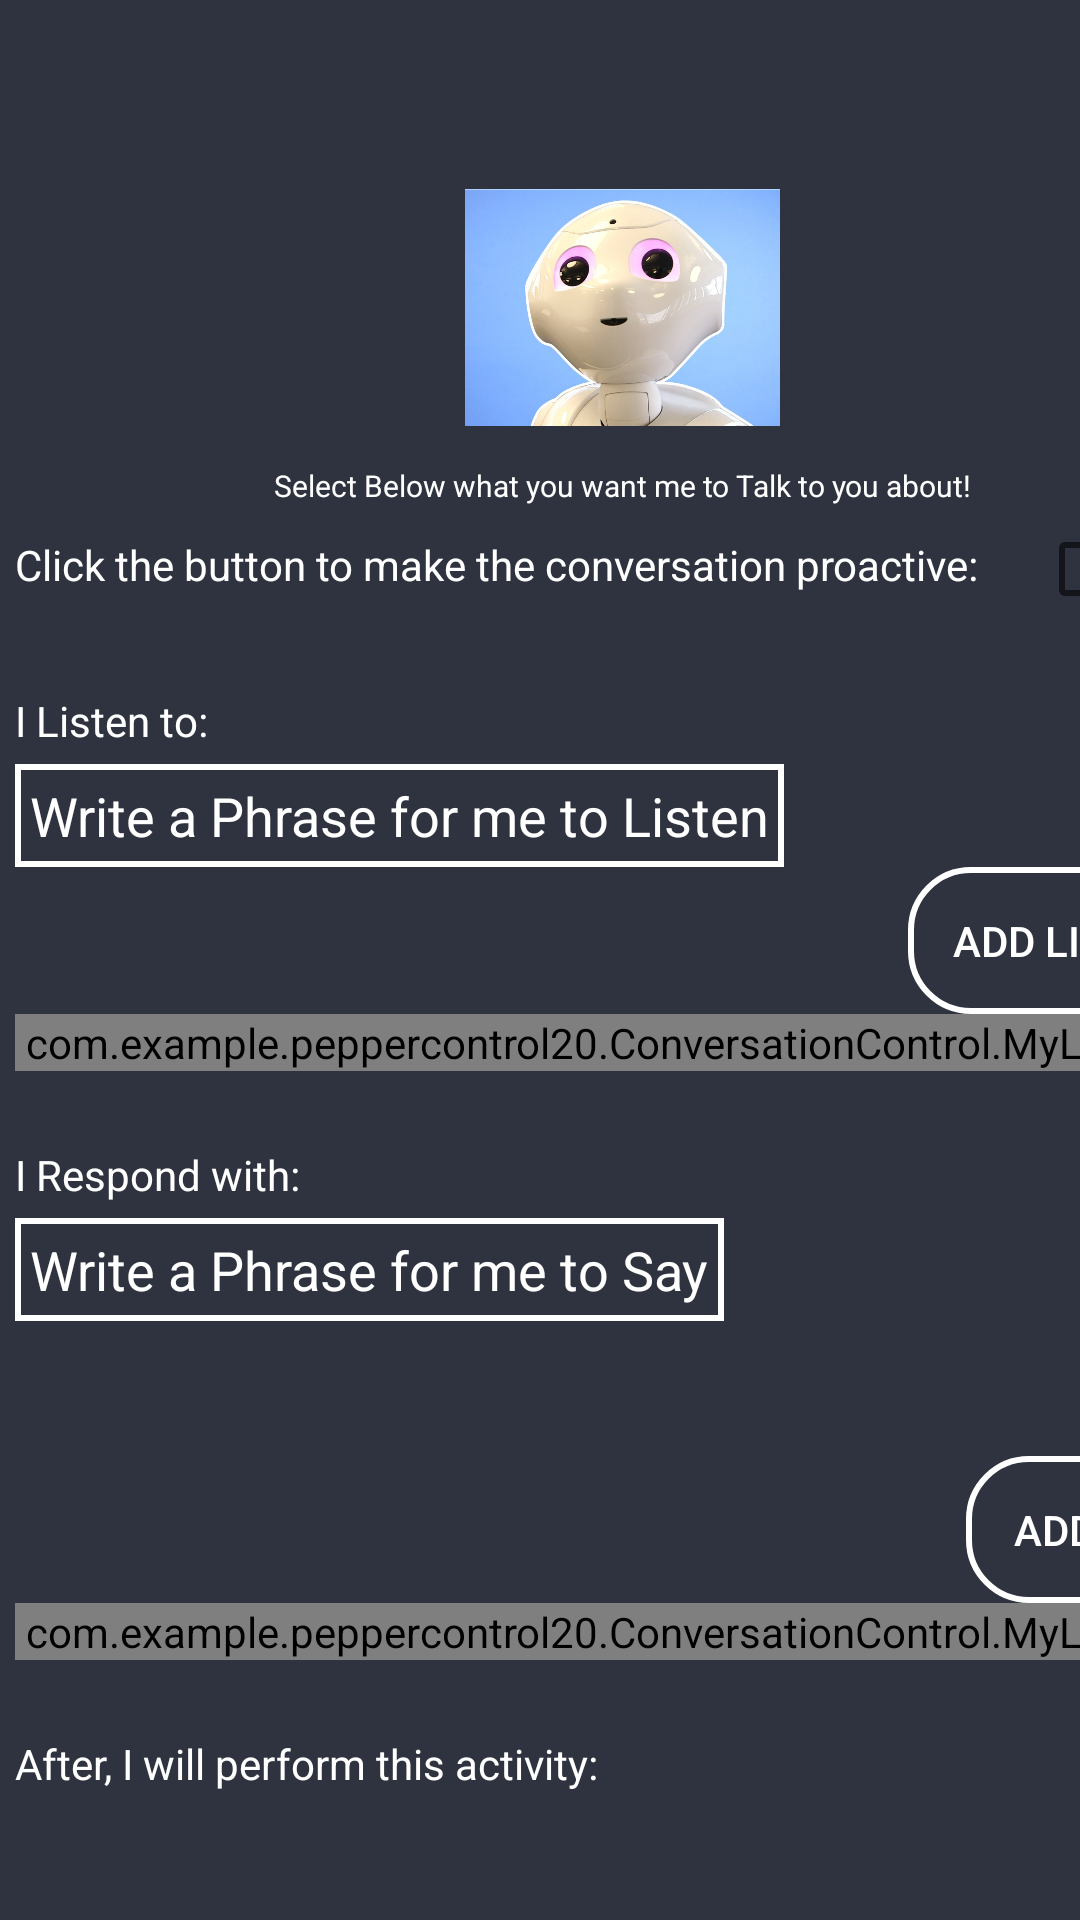

Reconstruct the res/layout file that produces this screen, plus the resources it refers to.
<!-- AndroidManifest.xml: application theme AppTheme -->
<!-- res/layout/edit_popup.xml -->
<?xml version="1.0" encoding="utf-8"?>
<android.support.v4.widget.NestedScrollView xmlns:android="http://schemas.android.com/apk/res/android"
    android:layout_width="415dp"
    android:layout_height="fill_parent"
    android:layout_gravity="center"
    android:background="@color/colorPrimaryDark"
    android:fillViewport="true"
    android:orientation="vertical">

    <LinearLayout
        android:id="@+id/popup_element"
        android:layout_width="415dp"
        android:layout_height="match_parent"
        android:background="@color/colorPrimaryDark"
        android:orientation="vertical"
        android:padding="5dp">

        <Button
            android:id="@+id/x-button"
            android:layout_width="30dp"
            android:layout_height="30dp"
            android:layout_gravity="end"
            android:background="@drawable/circlebackground"
            android:gravity="center"
            android:text="X"
            android:textColor="@color/white"
            android:textStyle="bold" />

        <LinearLayout
            android:layout_width="match_parent"
            android:layout_height="wrap_content"
            android:orientation="vertical">

            <ImageView
                android:layout_width="105dp"
                android:layout_height="105dp"
                android:layout_gravity="center"
                android:layout_marginTop="15dp"
                android:src="@drawable/pepper_photo" />

            <TextView
                android:layout_width="match_parent"
                android:layout_height="match_parent"
                android:gravity="center"
                android:text="Select Below what you want me to Talk to you about!"
                android:textColor="@color/white"
                android:textSize="10dp" />


        </LinearLayout>

        <LinearLayout
            android:layout_width="match_parent"
            android:layout_height="wrap_content"
            android:layout_marginTop="5dp"
            android:orientation="horizontal">

            <TextView
                android:layout_width="wrap_content"
                android:layout_height="wrap_content"
                android:layout_gravity="left"
                android:paddingTop="5dp"
                android:text="Click the button to make the conversation proactive:"
                android:textColor="@color/white" />

            <CheckBox
                android:id="@+id/proactiveButton"
                android:layout_width="wrap_content"
                android:layout_height="wrap_content"
                android:layout_gravity="right"
                android:layout_marginLeft="20dp"
                android:gravity="center" />
        </LinearLayout>

        <LinearLayout
            android:id="@+id/proactiveEngagementLayout"
            android:layout_width="match_parent"
            android:layout_height="wrap_content"
            android:layout_marginTop="25dp"
            android:orientation="vertical"
            android:visibility="gone">

            <TextView
                android:layout_width="wrap_content"
                android:layout_height="wrap_content"
                android:paddingBottom="5dp"
                android:text="I Engage with:"
                android:textColor="@color/white" />

            <EditText
                android:id="@+id/proactiveEngagement"
                android:layout_width="wrap_content"
                android:layout_height="wrap_content"
                android:layout_gravity="left"

                android:background="@drawable/editbuttonshape"
                android:hint="Write a Phrase for me to Listen"
                android:textColor="@color/white"

                android:textColorHint="@color/white" />
        </LinearLayout>

        <LinearLayout
            android:id="@id/editLayout"
            android:layout_width="match_parent"
            android:layout_height="wrap_content"
            android:layout_marginTop="25dp"
            android:orientation="vertical">

            <TextView
                android:layout_width="wrap_content"
                android:layout_height="wrap_content"
                android:paddingBottom="5dp"
                android:text="I Listen to:"
                android:textColor="@color/white" />

            <EditText
                android:id="@+id/editTextListen"
                android:layout_width="wrap_content"
                android:layout_height="wrap_content"
                android:layout_gravity="left"

                android:background="@drawable/editbuttonshape"
                android:hint="Write a Phrase for me to Listen"
                android:textColor="@color/white"

                android:textColorHint="@color/white" />


            <Button
                android:id="@+id/listenButton"
                android:layout_width="wrap_content"
                android:layout_height="wrap_content"
                android:layout_gravity="right"
                android:background="@drawable/buttonshape"
                android:text="Add Listen"
                android:textColor="@color/white" />

            <com.example.peppercontrol20.ConversationControl.MyListView
                android:id="@+id/listViewListen"
                android:layout_width="match_parent"
                android:layout_height="wrap_content"

                android:textColor="@color/white"
                android:textColorHint="@color/white" />
        </LinearLayout>

        <LinearLayout
            android:id="@id/editLayout2"
            android:layout_width="match_parent"
            android:layout_height="wrap_content"
            android:layout_marginTop="25dp"
            android:orientation="vertical">

            <TextView
                android:layout_width="wrap_content"
                android:layout_height="wrap_content"
                android:paddingBottom="5dp"
                android:text="I Respond with:"
                android:textColor="@color/white" />

            <LinearLayout
                android:layout_width="300dp"
                android:layout_height="wrap_content">

                <EditText
                    android:id="@+id/editTextSay"
                    android:layout_width="wrap_content"
                    android:layout_height="wrap_content"
                    android:layout_gravity="left"
                    android:background="@drawable/editbuttonshape"
                    android:gravity="left"
                    android:hint="Write a Phrase for me to Say"
                    android:textColor="@color/white"

                    android:textColorHint="@color/white" />


            </LinearLayout>

            <Button
                android:id="@+id/saySound"
                android:layout_width="25dp"
                android:layout_height="25dp"
                android:layout_alignParentEnd="true"
                android:layout_gravity="right"
                android:layout_marginRight="20dp"
                android:layout_marginBottom="20dp"
                android:background="@drawable/sound" />

            <Button
                android:id="@+id/sayButton"
                android:layout_width="wrap_content"
                android:layout_height="wrap_content"
                android:layout_gravity="right"
                android:background="@drawable/buttonshape"
                android:text="Add Say"
                android:textColor="@color/white" />

            <com.example.peppercontrol20.ConversationControl.MyListView
                android:id="@+id/listViewSay"
                android:layout_width="match_parent"
                android:layout_height="wrap_content"
                android:textColor="@color/white" />
        </LinearLayout>

        <LinearLayout
            android:id="@id/editLayout2"
            android:layout_width="match_parent"
            android:layout_height="wrap_content"
            android:layout_marginTop="25dp"
            android:orientation="vertical">

            <TextView
                android:layout_width="wrap_content"
                android:layout_height="wrap_content"
                android:paddingBottom="5dp"
                android:text="After, I will perform this activity:"
                android:textColor="@color/white" />

            <Spinner
                android:id="@+id/spinnerActivity"
                android:layout_width="wrap_content"
                android:layout_height="wrap_content"
                android:layout_gravity="end"
                android:backgroundTint="@color/white"

                android:gravity="top"
                android:textColor="@color/white"
                android:textColorHint="@color/white" />


        </LinearLayout>

        <LinearLayout
            android:id="@+id/videoLayout"
            android:layout_width="match_parent"
            android:layout_height="wrap_content"
            android:layout_marginTop="25dp"
            android:orientation="vertical"
            android:visibility="gone">

            <TextView
                android:layout_width="wrap_content"
                android:layout_height="wrap_content"
                android:paddingBottom="5dp"
                android:text="Add videos for this conversation"
                android:textColor="@color/white" />

            <Button
                android:id="@+id/addVideoButton"
                android:layout_width="wrap_content"
                android:layout_height="wrap_content"
                android:layout_gravity="right"
                android:background="@drawable/buttonshape"
                android:text="Add Video"
                android:textColor="@color/white" />

            <com.example.peppercontrol20.ConversationControl.MyListView
                android:id="@+id/listViewVideo"
                android:layout_width="match_parent"
                android:layout_height="wrap_content"
                android:textColor="@color/white"

                />
        </LinearLayout>


        <LinearLayout
            android:id="@+id/photoLayout"
            android:layout_width="match_parent"
            android:layout_height="wrap_content"
            android:layout_marginTop="25dp"
            android:orientation="vertical"
            android:visibility="gone">

            <TextView
                android:layout_width="wrap_content"
                android:layout_height="wrap_content"
                android:paddingBottom="5dp"
                android:text="Add Photos for this conversation"
                android:textColor="@color/white" />

            <Button
                android:id="@+id/addPhotoButton"
                android:layout_width="wrap_content"
                android:layout_height="wrap_content"
                android:layout_gravity="right"
                android:background="@drawable/buttonshape"
                android:text="Add Photo"
                android:textColor="@color/white" />

            <com.example.peppercontrol20.ConversationControl.MyListView
                android:id="@+id/listViewPhoto"
                android:layout_width="match_parent"
                android:layout_height="wrap_content"
                android:textColor="@color/white"

                />

            <ImageView
                android:id="@+id/testImage"
                android:layout_width="200dp"
                android:layout_height="150dp" />
        </LinearLayout>

        <Button
            android:id="@+id/save_popup"
            android:layout_width="wrap_content"
            android:layout_height="wrap_content"
            android:layout_gravity="center_horizontal"
            android:layout_marginTop="15dp"
            android:background="@drawable/buttonshape"
            android:text="SAVE"
            android:textColor="@color/white" />
    </LinearLayout>

</android.support.v4.widget.NestedScrollView>
<!-- resources referenced by this layout -->
<resources>
  <color name="colorPrimaryDark">#2F333F</color>
  <color name="white">#FFFFFF</color>
  <!-- drawable buttonshape (drawable) -->
  <?xml version="1.0" encoding="utf-8"?>
  <shape xmlns:android="http://schemas.android.com/apk/res/android">
      <stroke android:color="@color/white" android:width="2dp"/>
          <corners android:radius="20dp"/>
          <padding android:top="15dp" android:bottom="15dp" android:left="15dp" android:right="15dp"/>
  </shape>
  <!-- drawable circlebackground (drawable) -->
  <?xml version="1.0" encoding="utf-8"?>
  <shape xmlns:android="http://schemas.android.com/apk/res/android"
      android:shape="oval">
      <stroke
          android:width="2dp"
          android:color="@color/white"></stroke>
  </shape>
  <!-- drawable editbuttonshape (drawable) -->
  <?xml version="1.0" encoding="utf-8"?>
  <shape xmlns:android="http://schemas.android.com/apk/res/android">
      <stroke
          android:width="2dp"
          android:color="@color/white" />
      <padding
          android:bottom="5dp"
          android:left="5dp"
          android:right="5dp"
          android:top="5dp" />
  </shape>
  <!-- drawable pepper_photo: jpg bitmap (drawable, 52887 bytes) -->
  <!-- drawable sound: png bitmap (drawable, 6552 bytes) -->
  <style name="AppTheme" parent="Theme.AppCompat.Light.NoActionBar">
          
          <item name="colorPrimary">@color/colorPrimary</item>
          <item name="colorPrimaryDark">@color/colorPrimaryDark</item>
          <item name="colorAccent">@color/colorAccent</item>
      </style>
  <color name="colorPrimary">#3F51B5</color>
  <color name="colorAccent">#FF4081</color>
</resources>
